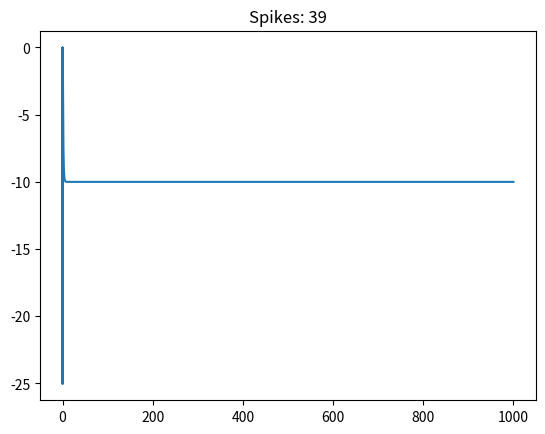

This figure's Python source:
import numpy as np
from scipy.integrate import solve_ivp
import matplotlib.pyplot as plt
from math import floor

def dVdt(t, V, I, E):
    # Define your ordinary differential equation here
    dVdt = E - V + I(t)
    return dVdt

def threshold_crossed(t, V, I, E):
    # Event function to trigger when y crosses a threshold
    return V[0] - V_threshold

threshold_crossed.terminal = True

V_reset = -25
V_threshold = 0 
tf = 1000
E = -10


def integrate_with_reset(t0, tf, V0, I, E):
    V_start = [V0]
    t_start = t0
    ts = np.array([])
    Vs = np.array([])
    spike_ts = np.array([])

    while len(ts) == 0 or ts[-1] < tf:
        sol = solve_ivp(dVdt, (t_start, tf), V_start, events=(threshold_crossed), args=(I, E), method = 'LSODA')
        
        ts = np.concatenate((ts, sol.t))
        Vs = np.concatenate((Vs, sol.y[0]))
        spike_ts = np.concatenate((spike_ts, sol.t_events[0]))
        
        t_start = ts[-1]
        V_start = [V_reset]


    return ts, Vs, spike_ts

def I_step(t, t_end):
    return 1000/t_end*(t<t_end)

def square_wave(t, A, duty_cycle, T, t_end):
    if t > t_end:
        return 0

    quotient = floor(t/T)
    t_mod = t - quotient*T
    return A * (t_mod < (duty_cycle*T))

duty_cycle = .715
t_end = 75
square = lambda t : square_wave(t, 1/duty_cycle*1000/t_end, duty_cycle, 1, t_end)

omega = .00386
A = 1000/(500-np.sin(2000*omega)/4/omega)
sin2 = lambda t : A*np.sin(omega*t)**2

tau = .1
B = 1000/tau/(1 - np.exp(-1000/tau))
exp = lambda t: B*np.exp(-t/tau)

ts, Vs, spike_ts = integrate_with_reset(0, 1000, V_reset, exp, E)
plt.title(f"Spikes: {len(spike_ts)}")
plt.plot(ts, Vs)


plt.show()